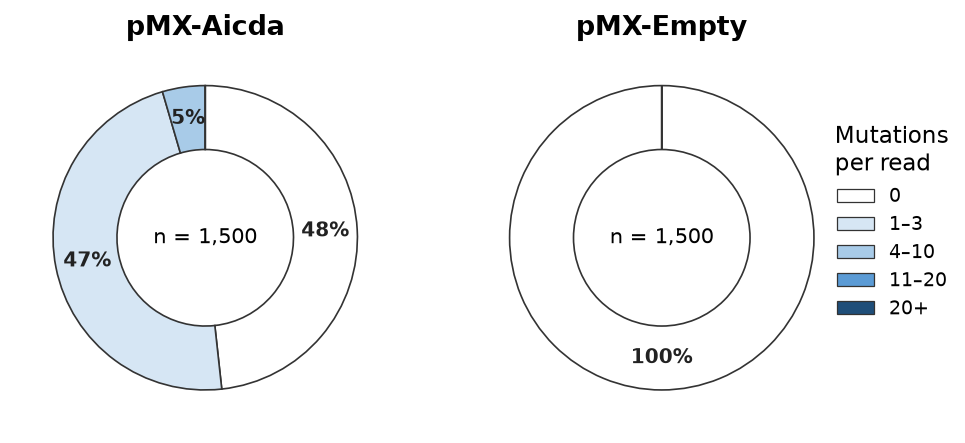

The table this chart was drawn from, first rows:
sample, mutations_per_read, reads
C1, 0, 245
C1, 1, 169
C1, 2, 49
C1, 3, 22
C1, 4, 5
C1, 5, 2
C1, 6, 6
C1, 7, 2
D3, 0, 367
D3, 1, 102
D3, 2, 21
D3, 3, 9
D3, 4, 1
D5, 0, 112
D5, 1, 142
D5, 2, 103
D5, 3, 91
D5, 4, 38
D5, 5, 7
D5, 6, 4
D5, 7, 3
C3, 0, 500
C4, 0, 500
D1, 0, 500
